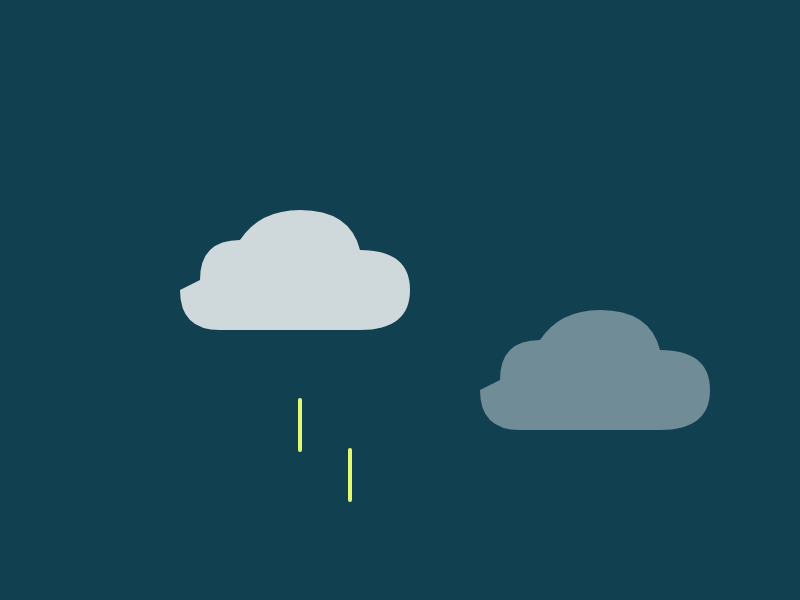
t = 0.00 s
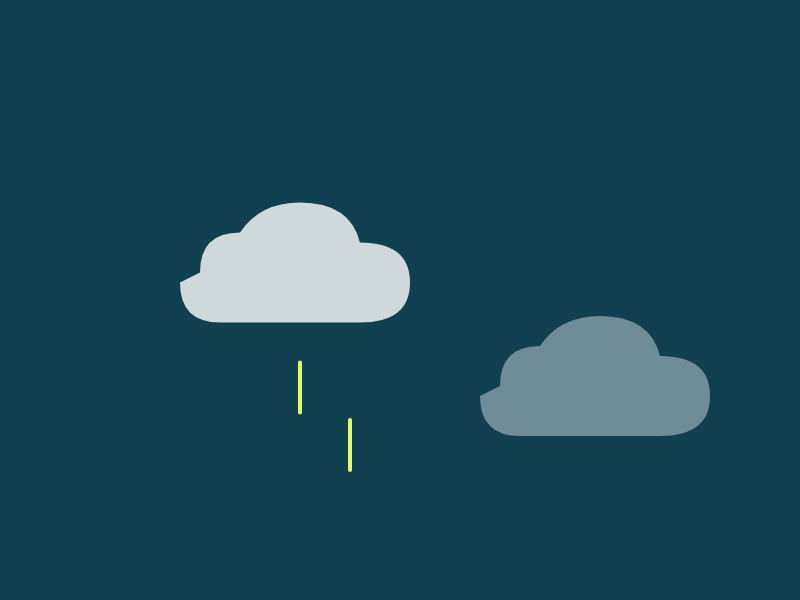
t = 0.75 s
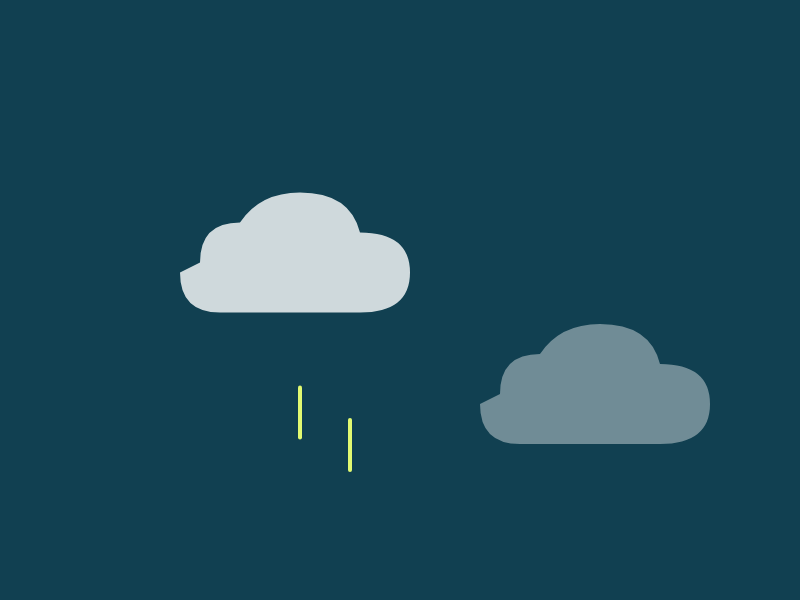
t = 1.75 s
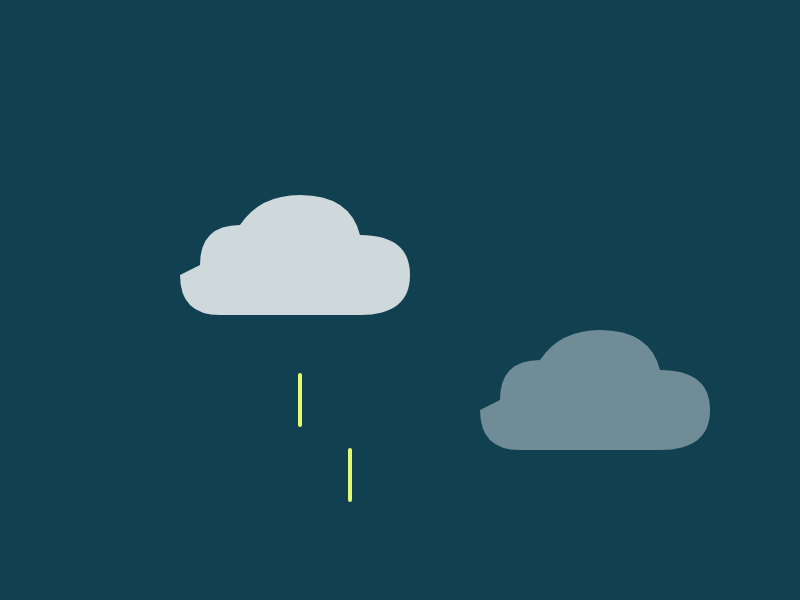
t = 2.50 s
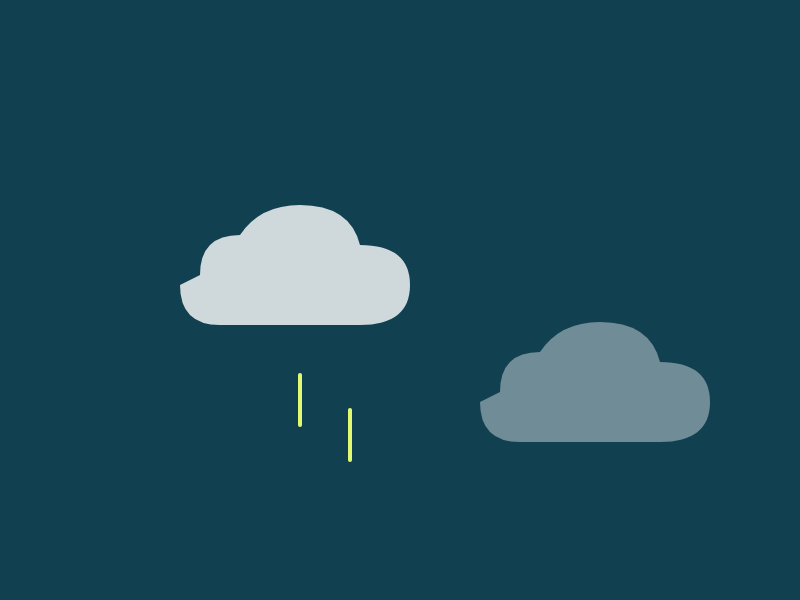
t = 3.50 s
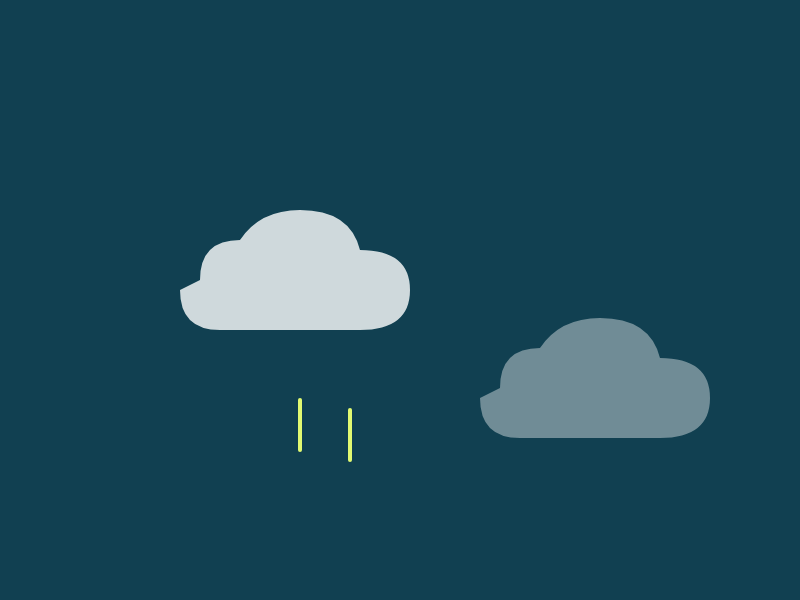
t = 4.00 s

The animated SVG that drew these frames (rendered in a browser with its animation timeline set to each time). Animation: 6 SMIL elements (animate=4,animateTransform=2); one cycle of 5.00 s, repeats indefinitely.

<svg width="800" height="600" xmlns="http://www.w3.org/2000/svg">
  <rect width="100%" height="100%" fill="#114051" />
  <g fill="#FFFFFF" opacity="0.8">
    <g transform="translate(150, 200)">
      <path d="M 50 80 Q 50 40 90 40 Q 110 10 150 10 Q 200 10 210 50 Q 260 50 260 90 Q 260 130 210 130 L 70 130 Q 30 130 30 90 Z" />
      <animateTransform attributeName="transform" type="translate" values="150,200; 150,180; 150,200" dur="4s" repeatCount="indefinite" />
    </g>
    <g transform="translate(450, 300)" opacity="0.5" transform-origin="center">
      <path d="M 50 80 Q 50 40 90 40 Q 110 10 150 10 Q 200 10 210 50 Q 260 50 260 90 Q 260 130 210 130 L 70 130 Q 30 130 30 90 Z" />
      <animateTransform attributeName="transform" type="translate" values="450,300; 450,320; 450,300" dur="5s" repeatCount="indefinite" />
    </g>
  </g>
  <g stroke="#E2FA71" stroke-width="4" stroke-linecap="round">
    <line x1="300" y1="400" x2="300" y2="450">
      <animate attributeName="y1" values="400;350;400" dur="2s" repeatCount="indefinite" />
      <animate attributeName="y2" values="450;400;450" dur="2s" repeatCount="indefinite" />
    </line>
    <line x1="350" y1="450" x2="350" y2="500">
      <animate attributeName="y1" values="450;400;450" dur="2.5s" repeatCount="indefinite" />
      <animate attributeName="y2" values="500;450;500" dur="2.5s" repeatCount="indefinite" />
    </line>
  </g>
</svg>
